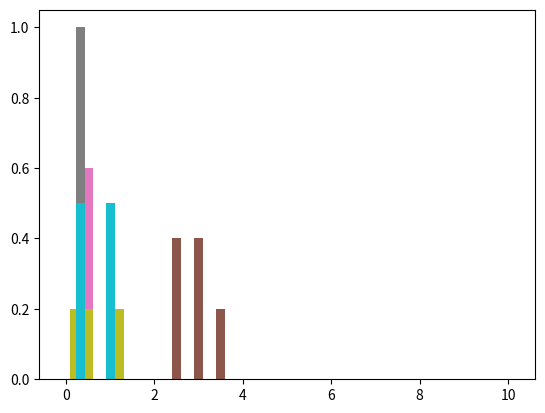

The script that saved this image:
# ---
# jupyter:
#   jupytext:
#     formats: ipynb,py:light
#     text_representation:
#       extension: .py
#       format_name: light
#       format_version: '1.5'
#       jupytext_version: 1.16.1
#   kernelspec:
#     display_name: Python 3 (ipykernel)
#     language: python
#     name: python3
# ---

# ### Parametric Estimation of Bin-based Density Forecast in Surveys 
#
# - Following [Manski et al.(2009)](https://www.tandfonline.com/doi/abs/10.1198/jbes.2009.0003)
# - Three cases 
#    
#    - case 1. 3+ intervals with positive probabilities, or 2 intervals with positive probabilities but open-ended from either end, to be fitted with a generalized beta distribution
#    - case 2. exactly 2 adjacent and close-ended bins positive probabilities, to be fitted with a triangle distribution 
#    - case 3. __one or multiple__ adjacent intervals with equal probabilities, to be fitted with a uniform distribution
#    - cases excluded for now:
#      - nonadjacent bins with positive probabilities with bins with zero probs in between 
#      -  only one bin with positive probabilities at either end 
#    

from scipy.stats import beta
from scipy.stats import triang # new
from scipy.stats import uniform # new
from scipy.optimize import minimize
import numpy as np
import matplotlib.pyplot as plt


# + code_folding=[1]
# We need that for the 90-10 ratio:
def quantile(x,quantiles):
    xsorted = sorted(x)
    qvalues = [xsorted[int(q * len(xsorted))] for q in quantiles]
    return qvalues


# -

# ### Case 1. Generalized Beta Distribution

# + code_folding=[0]
def GeneralizedBetaEst(bin,probs):
    """
    This fits a histogram with positive probabilities in at least 3 bins to a generalized beta distribution.
    Depending on if there is open-ended bin on either side with positive probability, 
       the estimator decides to estimate 2 or 4 parameters, respectively. 
       
    parameters
    ---------
    bin:  ndarray, (n+1) x 1 
          positions for n bins in the histograms 
          
    probs:  ndarrray n x 1
          each entry is a probability for each of the n bins given by the surveyee, between 0 and 1
                 
    returns
    -------
    moments:  ndarray of 2 or 4  
              2:  alpha and beta 
              4:  alpha, beta, lb, ub, e.g. lb=0 and ub=1 for a standard beta distribution
    """
    # n+1 bins and n probs, both are arrays
    if sum([probs[i]>0 for i in range(len(bin)-1)])<2:
        print("Warning: at least two bins with positive probs are needed")
        para_est=[]

    else:
        ## cdf used for estimation later 
        cdf = np.cumsum(probs)
        
        ## location and number of positive prob bins for checking patterns 
        pprob=[i for i in range(len(bin)-1) if probs[i]>0]
        lb=bin[min(pprob)]
        print("lower bound is "+str(lb))
        ub=bin[max(pprob)+1]
        print("upper bound is "+str(ub))
        
        ## initial guess and objective function 
        x0_2para = (2,1)
        x0_4para = (2,1,0,1) 
        def distance2para(paras2): # if there is no open-ended bin with positive probs 
            a,b=paras2
            distance= sum((beta.cdf(bin[1:],a,b,loc=lb,scale=ub-lb)-cdf)**2)
            return distance
        def distance4para(paras4): # if either on the left or right side one open-ended bin is with positive probs
            a,b,lb,ub=paras4
            distance= sum((beta.cdf(bin[1:],a,b,loc=lb,scale=ub-lb)-cdf)**2)
            return distance
        
        ## decide how many parameters
        if lb==bin[0] or ub==bin[-1]:
            print('4-parameter beta')
            result = minimize(distance4para,
                              x0_4para,
                              method='CG')
            if result['success']:
                para_est = result['x']
            else:
                ## try one more time with alternative algorithms 
                result = minimize(distance4para,
                              x0_4para,
                              method='BFGS')
                if result['success']:
                    para_est = result['x']
                else:
                    para_est = []

        else:
            print('2-parameter beta')
            result = minimize(distance2para,
                              x0_2para,
                                method='CG')
            if result['success']:
                para_est = result['x']
                para_est = np.concatenate([para_est,
                                          np.array([lb,ub])])
            else:
                ## try one more time with alternative algorithms 
                result = minimize(distance2para,
                              x0_2para,
                                method='BFGS')
                if result['success']:
                    para_est = result['x']
                    para_est = np.concatenate([para_est,
                                          np.array([lb,ub])])
                else:
                    para_est = []
        return para_est   # could be 2 or 4 parameters 


# + code_folding=[0]
def GeneralizedBetaStats(a,b,lb,ub):
    """
    This function computes the moments of a generalized beta distribution, mean and variance for now. 
    
    parameters
    ----------
    a, b, lb, ub: floats #changed to a,b instead of alpha and beta
    
    returns
    -------
    dict:  2 keys
           mean, float 
           variance, float
           standard deviation, float
           ratio 90 10, float
    """
    # lb=0 and ub=1 for a standard beta distribution
    #mean = lb + (ub-lb)*a/(a+b)
    #var = (ub-lb)**2*a*b/((a+b)**2*(a+b+1))
    mean, var, skew, kurt = beta.stats(a, 
                                       b, 
                                       loc=lb, 
                                       scale=ub-lb, 
                                       moments='mvsk')
    std = np.sqrt(var)
    # ratio
    x = np.linspace(beta.ppf(0.01, a, b), beta.ppf(0.99, a, b), 100)
    quantiles = quantile(x,[0.1, 0.9])
    iqr1090 = quantiles[1]-quantiles[0]
    return {"mean": mean,
            "variance":var, 
            "std": std, 
            "iqr1090": iqr1090,
            "skewness":skew,
            "kurtosis":kurt}


# + code_folding=[]
if __name__ == "__main__":
    
    ## test 1: GenBeta Dist
    sim_bins = np.array([-10,0,0.5,1,1.5,2,2.5,3,3.5,4,10])
    sim_probs = np.array([0, 0, 0,  0,  0,  0.4, 0.4, 0.2, 0,  0, ])
    #sim_bins= np.array([-2,0.3,0.6,0.9,1.2,2])
    #sim_probs= np.array([0.0,0.1,0.5,0.4,0.0])
    ## plot
    plt.bar(sim_bins[1:],sim_probs,width=0.2)
    ## estimate
    para_est = GeneralizedBetaEst(sim_bins,sim_probs)
    print(para_est)
    if len(para_est) != 0:
        print(GeneralizedBetaStats(para_est[0],
                            para_est[1],
                            para_est[2],
                             para_est[3]))
    else:
        print('no estimation')


# -

# ### Case 2. Isosceles Triangle distribution
#
# Two adjacent intervals $[a,b]$,$[b,c]$ are assigned probs $\alpha$ and $1-\alpha$, respectively. In the case of $\alpha<1/2$, we need to solve parameter $t$ such that $[b-t,c]$ is the interval of the distribution. Denote the height of the triangle distribution $h$. Then following two restrictions need to satisfy
#
# \begin{eqnarray}
# \frac{t^2}{t+c-b} h = \alpha \\
# (t+(c-b))h = 2
# \end{eqnarray}
#
# The two equations can solve $t$ and $h$
#
# $$\frac{t^2}{(t+c-b)^2}=\alpha$$
#
# $$t^2 = \alpha t^2 + 2\alpha t(c-b) + \alpha(c-b)^2$$
#
# $$(1-\alpha) t^2 - 2\alpha(c-b) t - \alpha(c-b)^2=0$$
#
# $$\implies t =\frac{2\alpha(c-b)+\sqrt{4\alpha^2(c-b)^2+4(1-\alpha)\alpha(c-b)^2}}{2(1-\alpha)} = \frac{\alpha(c-b)+(c-b)\sqrt{\alpha}}{(1-\alpha)}$$
#
# $$\implies h = \frac{2}{t+c-b}$$
#
# Rearrange to solve for c:
# $$ \implies c = (t - b) - \frac{2}{h} $$
# $$ \implies c = ub - \frac{2}{h} $$

# + code_folding=[0]
def TriangleEst(bin,probs):
    """
    The function fits histograms with exactly two adjacent 
       bins with positive probability to a triangular distribution.
    It generates the bounds of the isosceles triangle distribution.
    
    parameters
    ---------
    bin:  ndarray, (n+1) x 1 
          positions for n bins in the histograms 
          
    probs:  ndarrray n x 1
          each entry is a probability for each of the n bins given by the surveyee, between 0 and 1
    
    returns
    --------
    dict: 3 keys
          lb: float, left bound 
          ub: float, right bound
          h:  float, height of the triangle
          c: float, mode
    
    """
    if sum([probs[i]>0 for i in range(len(bin)-1)])==2:
        print("There are two bins with positive probs")
        pprobadj = [i for i in range(1,len(bin)-3) if probs[i]>0 and probs[i+1]>0]   # from 1 to -3 bcz excluding the open-ended on the left/right
        if sum(pprobadj)>0:
            print('The two intervals are adjacent and not open-ended')
            min_i = min(pprobadj)
            #print(min_i)
            #print(probs[min_i])
            #print(probs[min_i+1])
            #print(pprobadj[0])
            #print(pprobadj[0]+2)
            #print(probs[min_i] > probs[min_i+1])
            #print(bin[pprobadj[0]])
            #print(bin[pprobadj[0]+2])
            if probs[min_i] > probs[min_i+1]:
                alf = probs[min_i+1]
                lb = bin[pprobadj[0]]
                scl = bin[pprobadj[0]+1]-bin[pprobadj[0]]
                t = scl*(alf/(1-alf) +np.sqrt(alf)/(1-alf))
                ub = bin[pprobadj[0]+1]+t 
                h = 2/(t+bin[pprobadj[0]+1]-bin[pprobadj[0]])
                c = ub - 2/h
            if probs[min_i] < probs[min_i+1]:
                alf = probs[min_i]
                ub = bin[pprobadj[0]+2]
                scl = bin[pprobadj[0]+2]-bin[pprobadj[0]+1]
                t = scl*(alf/(1-alf) + np.sqrt(alf)/(1-alf))
                lb = bin[pprobadj[0]+1]-t  
                h = 2/(t+bin[pprobadj[0]+2]-bin[pprobadj[0]+1])
                c = ub - 2/h
            if probs[min_i] == probs[min_i+1]:
                ub=bin[pprobadj[0]]
                lb=bin[pprobadj[0]+2]
                h = 2/(ub-lb)
                c = ub - 2/h
        else:
            lb = np.nan
            ub = np.nan
            h = np.nan
            c = np.nan
            print('Warning: the two intervals are not adjacent or are open-ended')
    return {'lb':lb,'ub':ub,"height":h,"mode":c}


# -

# #### pdf of a triangle distribution
#
# \begin{eqnarray}
# f(x)= & 1/2(x-lb) \frac{x-lb}{(ub+lb)/2}h \quad \text{if } x <(lb+ub)/2 \\
# & = 1/2(ub-x) \frac{ub-x}{(ub+lb)/2}h \quad \text{if } x \geq(lb+ub)/2
# \end{eqnarray}
#
# \begin{eqnarray}
# & Var(x) & = \int^{ub}_{lb} (x-(lb+ub)/2)^2 f(x) dx \\
# & & = 2 \int^{(ub+lb)/2}_{lb} (x-(lb+ub)/2)^2 (x-lb) \frac{x-lb}{(ub+lb)/2}h dx
# \end{eqnarray}
#
#

# + code_folding=[]
def TriangleStats(lb,ub,c):
    """
    parameters
    ----------
    lb and ub:  float, left and right bounds of the triangle distribution
    c : float, mode
    
    returns
    -------
    dict:  2 keys for now
           mean: estimated mean
           variance: estimated variance
           std, float 
           irq1090, float  
    """
    
    mean = (lb+ub)/2
    var = (lb**2+ub**2+(lb+ub)**2/4-lb*(lb+ub)/2-ub*(lb+ub)/2-lb*ub)/18
    std = np.sqrt(var)
    skew = 0
    kurt = -3/5
    x = np.linspace(triang.ppf(0.01, c, lb, ub), triang.ppf(0.99, c, lb, ub), 100)
    quantiles = quantile(x,[0.1, 0.9])
    iqr1090 = quantiles[1]-quantiles[0]
    return {"mean": mean,
            "variance":var, 
            "std": std, 
            "iqr1090": iqr1090,
           'skewness':skew,
            'kurtosis':kurt}


# + code_folding=[]
if __name__ == "__main__":
    ## test 2: Triangle Dist
    
    sim_bins2 = np.array([0,0.2,0.32,0.5,1,1.2])
    sim_probs2=np.array([0.0,0.4,0.6,0.0,0])
    ## plot
    plt.bar(sim_bins2[1:],sim_probs2,width=0.2)
    ## estimation 
    para_est = TriangleEst(sim_bins2,sim_probs2)
    print(para_est)
    TriangleStats(para_est['lb'],
                  para_est['ub'], 
                  para_est['mode'])


# -

# ### Case 3. Uniform Distribution

# + code_folding=[0]
def UniformEst(bins,probs):
    """
    This function fits a histogram with only one bin of positive probability to a uniform distribution.
    
    parameters
    ---------
    bins:  ndarray, (n+1) x 1 
          positions for n bins in the histograms 
          
    probs:  ndarrray n x 1
          each entry is a probability for each of the n bins given by the surveyee, between 0 and 1
    
    returns
    --------
    dict: 2 keys
          lb and ub, float. the left and right bounds of the uniform distribution
    """    
    # find non zero positions
    pos_entry = np.argwhere(probs!=0)
    pos_bins = [bins[i] for i in pos_entry]
    pos_bins = np.hstack(pos_bins)   # clean    

    ## no pos_bins if non-adjacent bins have empty ones in between
    if len(pos_entry)>1:
        for i in range(len(pos_entry)-1) :
            if pos_entry[i+1] - pos_entry[i] !=1:
                pos_bins = [] 
               
    if len(pos_bins)==1:
        print('length pos bins is 1')
        lb = bins[pos_entry[0]]
        lb = lb[0] # into float
        ub = bins[pos_entry[0] + 1]
        ub = ub[0] # into float
    elif len(pos_bins)>1:
        print('length of pos bins is > 1')
        lb = bins[pos_entry[0]]
        lb = lb[0] # into float
        ub = bins[pos_entry[0] + len(pos_bins)] 
        ub = ub[0] # into float
    elif len(pos_bins)==0:
        lb=np.nan
        ub=np.nan

    return {"lb":lb,"ub":ub}


# + code_folding=[0]
def UniformStats(lb,ub):
    """
    The function computes the moment of a uniform distribution.
    
    parameters
    ----------
    lb and ub, floats, left and right bounds of uniform distribution
    
    returns
    --------
    dict:  2 keys for now
           mean: estimated mean
           variance: estimated variance 
           std, float 
           irq1090, float  
    """
    
    if lb is not np.nan and ub is not np.nan: 
        mean = (lb+ub)/2
        var = (ub-lb)**2/12
        std = np.sqrt(var)
        x = np.linspace(lb,ub, 200)
        p10 = np.percentile(x, 10)
        p90 = np.percentile(x, 90)
        iqr1090 = p90-p10
        skew = 0
        kurt = -5/6
    else:
        mean=np.nan
        var=np.nan
        std = np.nan
        iqr1090 = np.nan
        skew = np.nan
        kurt = np.nan
    return {"mean": mean,
            "variance":var, 
            "std": std, 
            "iqr1090": iqr1090,
            "skewness":skew,
            "kurtosis":kurt}


# + code_folding=[0]
if __name__ == "__main__":
    ## test 3: Uniform Dist with one interval
    sim_bins3 = np.array([0,0.2,0.32,0.5,1,1.2])
    sim_probs3 = np.array([0,1,0,0,0])
    ## plot
    plt.bar(sim_bins3[1:],sim_probs3,width=0.2)
    # Estimation
    para_est= UniformEst(sim_bins3,sim_probs3)
    print(para_est)
    stats_est = UniformStats(para_est['lb'],para_est['ub']) 
    print(stats_est)
# -

if __name__ == "__main__":
    ## test 4: Uniform Dist with multiple adjacent bins with same probabilities 
    sim_bins4 = np.array([0,0.2,0.32,0.5,1,1.2])
    sim_probs4 = np.array([1/5,1/5,1/5,1/5,1/5])
    ## plot
    plt.bar(sim_bins4[1:],sim_probs4,width=0.1)
    # Estimation
    para_est= UniformEst(sim_bins4,
                         sim_probs4)
    print(para_est)
    stats_est = UniformStats(para_est['lb'],
                 para_est['ub']) 
    print(stats_est)

if __name__ == "__main__":
    ## test 5: Uniform Dist with multiple non-adjacent bins with equal probabilities
    sim_bins5 = np.array([0,0.2,0.32,0.5,1,1.2])
    sim_probs5= np.array([0,0.5,0,0.5,0])
    ## plot
    plt.bar(sim_bins5[1:],sim_probs5,width=0.1)
    # Estimation
    para_est = UniformEst(sim_bins5,
                         sim_probs5)
    print(para_est)
    UniformStats(para_est['lb'],
                 para_est['ub']) 


# + code_folding=[]
## This is the synthesized density estimation function
def SynDensityStat(bin,probs):
    """
    Synthesized density estimate module:
    It first detects the shape of histograms
    Then accordingly invoke the distribution-specific tool.
    
    parameters
    ---------
    bin:  ndarray, (n+1) x 1 
          positions for n bins in the histograms 
          
    probs:  ndarrray n x 1
          each entry is a probability for each of the n bins given by the surveyee, between 0 and 1
    
    returns
    -------
    moments: dict with 2 keys (more to be added in future)
            mean: empty or float, estimated mean 
            variance:  empty or float, estimated variance 
            std: empty or float, estimated standard deviation 
            irq1090: empty or float, estimated irq1090 
    
    """
    ## in case there are data entry problems where probs have nan values in certain entries 
    ## for those, replace nan with zero if at least there are positive probs somewhere else.
    if np.any(probs>0.0):
        ## replace it with zeros 
        probs[np.isnan(probs)] = 0.0  
    ## then check if all probs sum up to 1 
    if abs(sum(probs)-1)<1e-4:
        print("probs sum up to 1")
        ## Check if all bins have the same probability (special case for which we need Uniform and not Beta distributions)
        
        # find non zero positions
        pos_entry = np.argwhere(probs>0)
        pos_probs = probs[probs>0]
        pos_bin = [bin[i] for i in pos_entry]
        pos_bin = np.hstack(pos_bin)   # clean    
        
        # special case: if all bins are equally probable
        all_equal = np.all(pos_probs ==1/len(pos_probs))
        print('If all positive bins are equally probable? ',str(all_equal))
        
        # special case2: if all bins are equally probable
        open_end = np.min(pos_entry)==0 or np.max(pos_entry)==len(probs)-1
        print('Is there open-ended bins on either side? ', str(open_end))

        if len(pos_entry)>1:
            for i in range(len(pos_entry)-1) :
                if pos_entry[i+1] - pos_entry[i] !=1:
                    pos_bin = [] 
                
                
        ## Beta distributions 
        if sum([probs[i]>0 for i in range(len(bin)-1)])>=3 and all_equal == 0:
            print("at least three bins with positive probs")
            para_est=GeneralizedBetaEst(bin,probs)
            if len(para_est)==4:
                return GeneralizedBetaStats(para_est[0],para_est[1],para_est[2],para_est[3])
        elif sum([probs[i]>0 for i in range(len(bin)-1)])==2 and open_end:
            ## a special case using beta with only two bins but open-ended  
            para_est=GeneralizedBetaEst(bin,probs)
            if len(para_est)==4:
                return GeneralizedBetaStats(para_est[0],para_est[1],para_est[2],para_est[3])
        ## Triangle distributions
        elif sum([probs[i]>0 for i in range(len(bin)-1)])==2 and not all_equal and not open_end:
            #print("There are two bins with positive probs")
            pprobadj = [i for i in range(1,len(bin)-3) if probs[i]>0 and probs[i+1]>0]   # from 1 to -3 bcz excluding the open-ended on the left/right
            if sum(pprobadj)>0:
                #print('The two intervals are adjacent and not open-ended')
                para_est=TriangleEst(bin,probs)
                return TriangleStats(para_est['lb'],para_est['ub'], para_est['mode'])
        ## Uniform distributions
        elif sum([probs[i]>0 for i in range(len(bin)-1)])==1:
            print('Only one interval with positive probs')
            para_est= UniformEst(bin,probs)
            print(para_est)
            return UniformStats(para_est['lb'],para_est['ub'])
        elif all_equal == 1:
            print("all bins have the same prob")
            para_est= UniformEst(bin,probs)
            print(para_est)
            return UniformStats(para_est['lb'],para_est['ub'])            
        else:
            print('Does not fall into any given patterns')
            return {"mean":np.nan,
                    'std': np.nan,
                    'iqr1090':np.nan,
                     "variance":np.nan,
                    "skewness":np.nan,
                    "kurtosis":np.nan}
    else:
        print('probs do not sum to 1')
        return {"mean":np.nan,
                'std': np.nan,
                'iqr1090':np.nan,
                "variance":np.nan,
                "skewness":np.nan,
                "kurtosis":np.nan}
# -

if __name__ == "__main__":
    
    ## test 1 
    ## plot
    plt.bar(sim_bins[1:],sim_probs,width=0.2)
    ## estimate
    para_est = SynDensityStat(sim_bins,sim_probs)
    print(para_est)


if __name__ == "__main__":
    ## test 2
    ## plot
    plt.bar(sim_bins2[1:],sim_probs2,width=0.2)
    ## estimate
    para_est = SynDensityStat(sim_bins2,sim_probs2)
    print(para_est)

if __name__ == "__main__":
    ## test 3
    ## plot
    plt.bar(sim_bins3[1:],sim_probs3,width=0.2)
    ## estimate
    para_est = SynDensityStat(sim_bins3,sim_probs3)
    print(para_est)

if __name__ == "__main__":
    ## test 4
    ## plot
    plt.bar(sim_bins4[1:],sim_probs4,width=0.2)
    ## estimate
    para_est = SynDensityStat(sim_bins4,sim_probs4)
    print(para_est)

if __name__ == "__main__":
    ## test 5
    ## plot
    plt.bar(sim_bins5[1:],sim_probs5,width=0.2)
    ## estimate
    para_est = SynDensityStat(sim_bins5,sim_probs5)
    print(para_est)

x = np.linspace(0,2, 100)
p10 = np.percentile(x, 25)
p90 = np.percentile(x, 75)


p10


